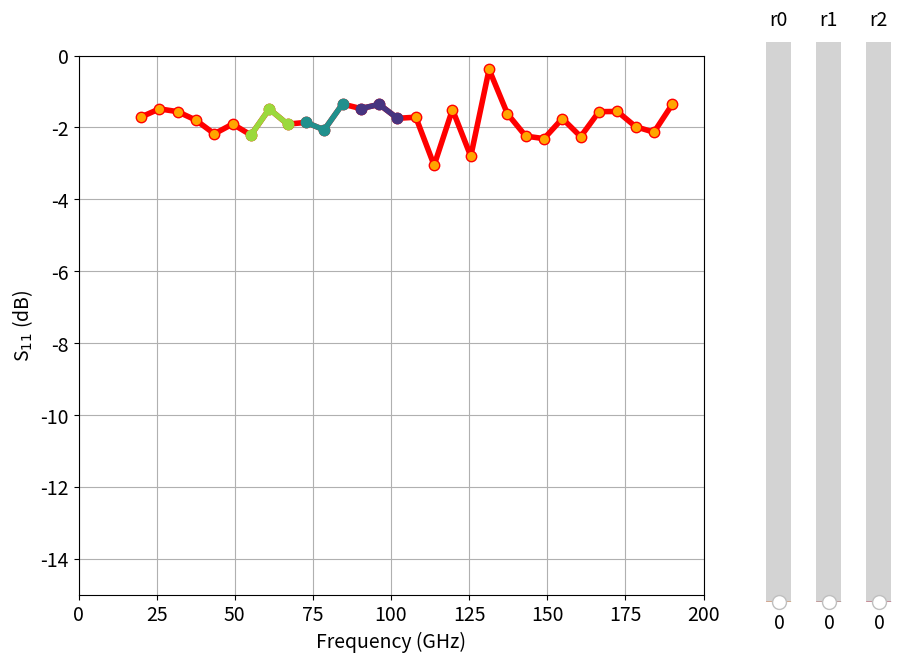

Recreate this plot in Python.
import pandas as pd
import numpy as np
from numpy.random import normal
import matplotlib.pyplot as plt
from matplotlib.widgets import Slider


class MyData:
    def __init__(self, yval, fmin, fmax, n_points,
                 xReg_min, xReg_max, nRegions):
        self.nRegs = nRegions
        self.init_ox_oy(yval, fmin, fmax, n_points,)
        self.init_regions(xReg_min, xReg_max)

        self.init_plot()
        self.init_sliders()


    def init_ox_oy(self, yval, fmin, fmax, n_points,):

        self.ox = np.linspace(fmin, fmax, n_points,)
        self.oy = np.full((len(self.ox)), yval) + \
            normal(scale=0.5, size=len(self.ox))

    def init_regions(self, xReg_min, xReg_max):

        # ==== Get list of edges ====
        dr = (xReg_max - xReg_min)/self.nRegs
        # xEdge1 = xReg_min + dr
        # xEdge2 = xReg_min + dr*2
        xEdges = [xReg_min + dr*i for i in range(self.nRegs)]
        xEdges.append(xReg_max)

        # ==== Get list of region indexes ====
        self.idxRegs = [np.where((self.ox >= xEdges[i]) & \
                                    (self.ox <= xEdges[i+1]))
                            for i in range(self.nRegs)]
        self.regNames = [f'r{i}' for i in range(self.nRegs)]


    def init_plot(self):
        plt.rcParams.update(
            {'font.size': 14, 'lines.markersize': 15, 'lines.marker': '.',
             'lines.linewidth': 4, 'lines.markerfacecolor': 'orange',
             'lines.color': 'C0',
             'axes.grid': True, 'axes.autolimit_mode': 'round_numbers'})
        # ==== Get colors ====
        # self.regColors = plt.cm.plasma_r(np.linspace(0.15, 0.85, self.nRegs))
        self.regColors = plt.cm.viridis_r(np.linspace(0.15, 0.85, \
                                                        self.nRegs))
        # ====// Main Plot \\ ====
        self.fig, self.ax = plt.subplots(figsize=(10, 7))
        self.line, = self.ax.plot(self.ox, self.oy, color='r')

        for idx, c in zip(self.idxRegs, self.regColors):
            self.ax.plot(self.ox[idx], self.oy[idx], mfc=c, color=c)

        # ax.set_title('Name')
        self.ax.set_xlabel('Frequency (GHz)')
        self.ax.set_ylabel('S$_{11}$ (dB)')
        self.ax.set_ylim(-15, 0)

    def init_sliders(self):
        plt.subplots_adjust(right=0.75)
        sliderX = 0.8
        sliderY = 0.1
        sliderW = 0.05
        sliderL = 0.8
        vmin = 0
        vmax = 7
        vinit = 0
        vstep = 0.5
        self.all_Sliders = []
        for i, (idxReg, rname, c) in enumerate(
                zip(self.idxRegs, self.regNames, self.regColors)):

            mySlider = self.create_slider(
                sliderX+sliderW*i,sliderY, sliderW, sliderL,
                vmin=vmin, vmax=vmax, vinit=vinit, vstep=vstep,
                name=rname, orient='vertical', color=c)
            mySlider.__dict__['prev_val'] = 0
            mySlider.__dict__['new_val'] = 0
            updateFun = self.init_updateFunc(mySlider, idxReg)

            mySlider.on_changed(updateFun)
            self.all_Sliders.append(mySlider)


    def create_slider(self, sliderX, sliderY, sliderW, sliderL,
                    name, orient='vertical', color='C0',
                    vmin=0, vmax=7, vinit=0, vstep=0.5):
        # init slider axis
        ax = plt.axes([sliderX, sliderY, sliderW, sliderL])
        # create slider class
        return Slider(ax, name, orientation=orient, color=color,
                    valmin=vmin, valmax=vmax, valinit=vinit,
                    valstep=vstep)

    def init_updateFunc(self, mySlider, idxReg):
        def updateFun(val):
            print(mySlider.label)
            print(val)
            mySlider.new_val = val
            if mySlider.new_val > mySlider.prev_val:
                add = -(val-mySlider.prev_val)
            else:
                add = (mySlider.prev_val-val)
            mySlider.prev_val = val
            print('add', add)

            # zeros = create zero array size of oy
            regZeros = np.zeros(np.shape(self.oy))
            # fill zeros with valls at indexes
            np.put(regZeros, [idxReg], add)
            # add to original array
            self.oy = self.oy + regZeros

            self.line.set_ydata(self.oy)
        return updateFun


    def update(self, val):
        [print(sl.label) for sl in self.all_Sliders]
        print('^---^')
        self.line.set_ydata(self.oy - val)

    def recalc_oy(self, val):
        self.oy = self.oy - val

# def update_region(yval):
#     ax.clear()

#     ax.set_xlabel('Frequency (GHz)')
#     ax.set_ylabel('S$_{11}$ (dB)')
#     ax.set_ylim(-15, 0)

#     plt.draw()




# sliders = [create_slder(ax=ax, color=c) for ax, c in zip(sl_axes, regColors)]

# sliders[0].on_changed(update_region)
# # slider2.on_changed(update_w1)
# # slider3.on_changed(update_w1)



# ==== Freq range ====
yval = -2
fmin = 20
fmax = 190
n_points = 30
# ==== Define regions ====
nRegions = 3
xReg_min = 50
xReg_max = 105

Data = MyData(yval, fmin, fmax, n_points,
              xReg_min, xReg_max, nRegions)

plt.show()
